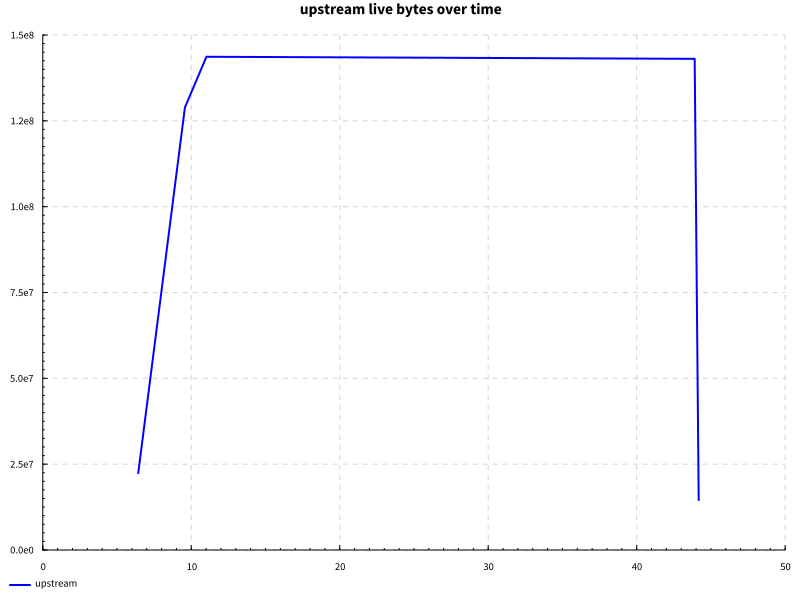

Data behind this chart, as committed beside it:
name, success, samples, startup, setup, experiment, maxResidency
edit, True, 100, 5.313, 0.0, 37.71, 137MB
